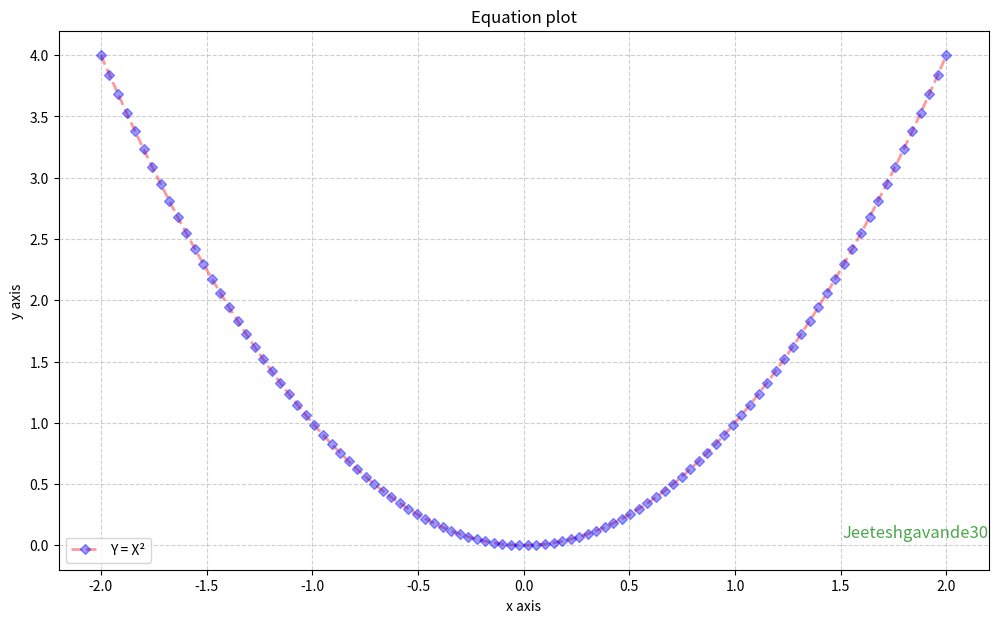

This chart was generated by the following Python code:
# Import libraries
import matplotlib.pyplot as plt
import numpy as np
 
# Creating vectors X and Y
x = np.linspace(-2, 2, 100)
y = x ** 2
 
fig = plt.figure(figsize = (12, 7))
# Create the plot
plt.plot(x, y, alpha = 0.4, label ='Y = X²',
         color ='red', linestyle ='dashed',
         linewidth = 2, marker ='D',
         markersize = 5, markerfacecolor ='blue',
         markeredgecolor ='blue')
 
# Add a title
plt.title('Equation plot')
 
# Add X and y Label
plt.xlabel('x axis')
plt.ylabel('y axis')
 
# Add Text watermark
fig.text(0.9, 0.15, 'Jeeteshgavande30',
         fontsize = 12, color ='green',
         ha ='right', va ='bottom',
         alpha = 0.7)
 
# Add a grid
plt.grid(alpha =.6, linestyle ='--')
 
# Add a Legend
plt.legend()
 
# Show the plot
plt.show()